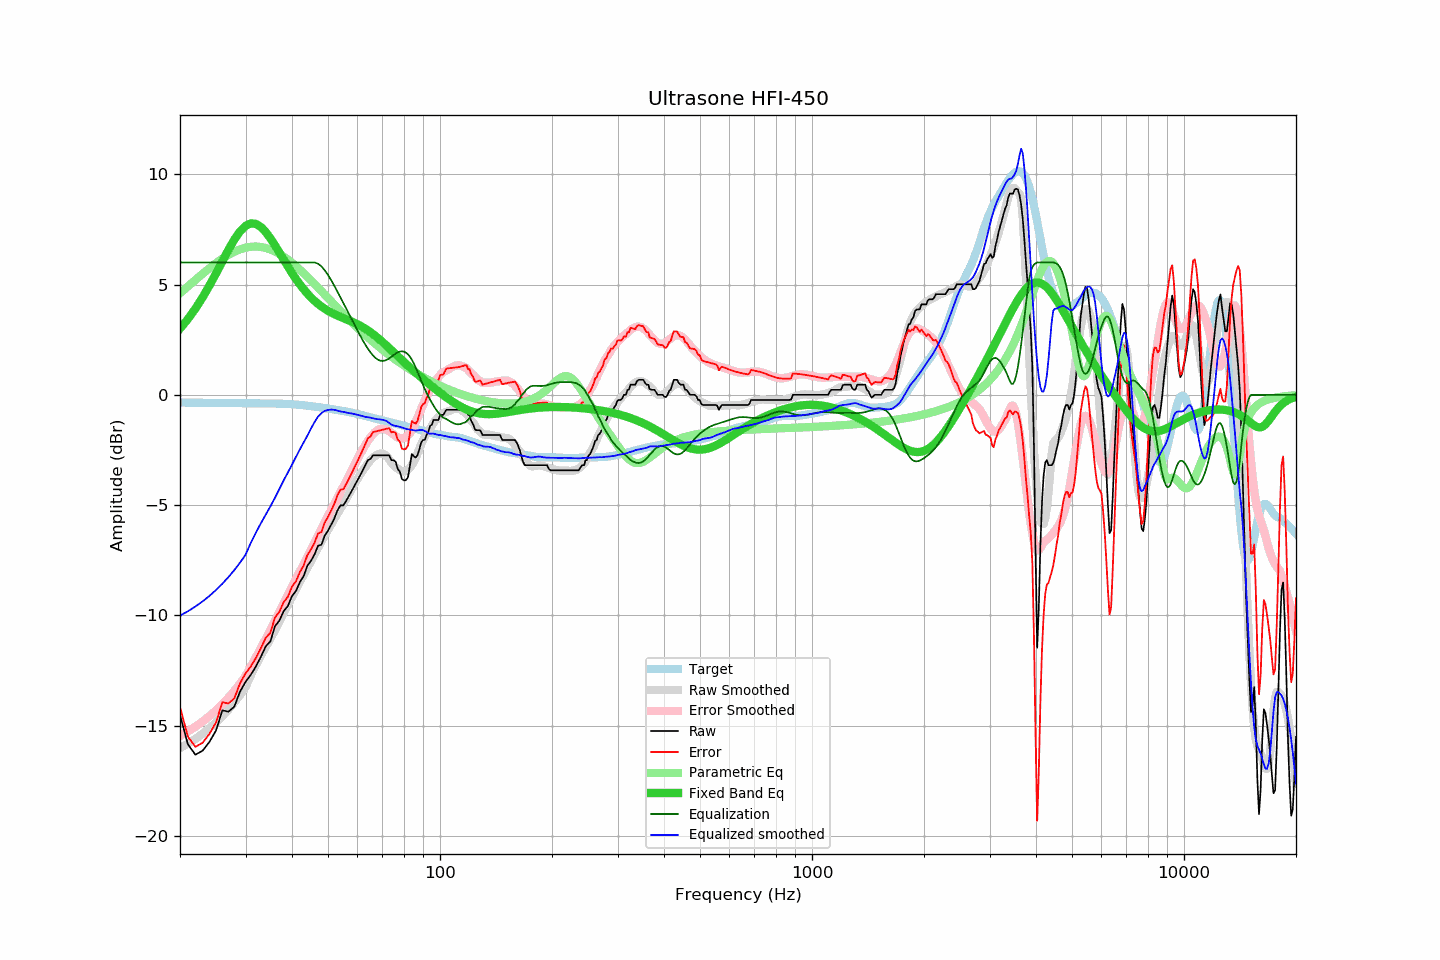

Values plotted in this chart, from the file beside it:
frequency, raw, error, smoothed, error_smoothed, equalization, parametric_eq, equalized_raw, equalized_smoothed, target
20, -14.50, -14.15, -16.01, -15.46, 6.00, 3.00, -8.50, -10.01, -0.35
21, -15.84, -15.49, -15.81, -15.26, 6.00, 3.43, -9.84, -9.81, -0.35
22, -16.31, -15.95, -15.59, -15.04, 6.00, 3.91, -10.31, -9.59, -0.36
23, -16.13, -15.77, -15.36, -14.81, 6.00, 4.42, -10.13, -9.36, -0.36
24, -15.73, -15.37, -15.11, -14.56, 6.00, 4.95, -9.73, -9.11, -0.36
25, -15.21, -14.84, -14.85, -14.30, 6.00, 5.51, -9.21, -8.85, -0.37
26, -14.30, -13.93, -14.56, -14.02, 6.00, 6.06, -8.30, -8.56, -0.37
27, -14.36, -13.99, -14.26, -13.73, 6.00, 6.58, -8.36, -8.26, -0.37
28, -14.13, -13.76, -13.94, -13.42, 6.00, 7.04, -8.13, -7.94, -0.37
29, -13.45, -13.07, -13.60, -13.09, 6.00, 7.41, -7.45, -7.60, -0.38
30, -13.01, -12.63, -13.25, -12.75, 6.00, 7.66, -7.01, -7.25, -0.38
31, -12.69, -12.31, -12.71, -12.32, 6.00, 7.77, -6.69, -6.71, -0.38
32, -12.31, -11.93, -12.24, -11.90, 6.00, 7.75, -6.31, -6.24, -0.38
33, -11.87, -11.48, -11.82, -11.48, 6.00, 7.61, -5.87, -5.82, -0.39
34, -11.40, -11.01, -11.43, -11.07, 6.00, 7.38, -5.40, -5.43, -0.39
35, -11.17, -10.78, -11.05, -10.66, 6.00, 7.09, -5.17, -5.05, -0.39
36, -10.49, -10.09, -10.67, -10.25, 6.00, 6.78, -4.49, -4.67, -0.40
37, -10.23, -9.83, -10.26, -9.86, 6.00, 6.45, -4.23, -4.26, -0.40
38, -9.80, -9.39, -9.87, -9.47, 6.00, 6.12, -3.80, -3.87, -0.41
39, -9.57, -9.15, -9.52, -9.09, 6.00, 5.81, -3.57, -3.52, -0.42
40, -9.12, -8.69, -9.16, -8.72, 6.00, 5.52, -3.12, -3.16, -0.43
41, -8.89, -8.45, -8.81, -8.36, 6.00, 5.25, -2.89, -2.81, -0.44
42, -8.49, -8.03, -8.47, -8.01, 6.00, 5.01, -2.49, -2.47, -0.46
43, -8.21, -7.74, -8.16, -7.67, 6.00, 4.79, -2.21, -2.16, -0.47
44, -7.75, -7.26, -7.85, -7.33, 6.00, 4.59, -1.75, -1.85, -0.49
45, -7.52, -7.01, -7.53, -7.01, 6.00, 4.41, -1.52, -1.53, -0.51
46, -7.23, -6.70, -7.23, -6.69, 6.00, 4.26, -1.23, -1.23, -0.53
47, -6.84, -6.29, -6.93, -6.38, 5.94, 4.12, -0.90, -0.99, -0.55
48, -6.79, -6.21, -6.65, -6.07, 5.82, 4.00, -0.97, -0.83, -0.58
49, -6.38, -5.78, -6.37, -5.78, 5.64, 3.90, -0.74, -0.73, -0.60
50, -6.15, -5.53, -6.11, -5.49, 5.43, 3.81, -0.72, -0.69, -0.62
51, -5.88, -5.24, -5.86, -5.21, 5.19, 3.73, -0.69, -0.67, -0.64
52, -5.60, -4.93, -5.62, -4.94, 4.94, 3.65, -0.66, -0.68, -0.67
53, -5.24, -4.55, -5.39, -4.68, 4.68, 3.59, -0.56, -0.71, -0.69
54, -5.01, -4.30, -5.17, -4.42, 4.42, 3.53, -0.59, -0.75, -0.71
55, -5.01, -4.27, -4.93, -4.16, 4.16, 3.48, -0.85, -0.77, -0.74
56, -4.79, -4.03, -4.70, -3.90, 3.90, 3.42, -0.89, -0.80, -0.76
57, -4.56, -3.78, -4.47, -3.64, 3.64, 3.37, -0.92, -0.83, -0.78
58, -4.33, -3.52, -4.24, -3.39, 3.39, 3.31, -0.94, -0.85, -0.81
59, -4.10, -3.26, -4.02, -3.15, 3.15, 3.26, -0.95, -0.88, -0.84
60, -3.88, -3.01, -3.81, -2.91, 2.91, 3.20, -0.97, -0.90, -0.87
61, -3.65, -2.75, -3.61, -2.68, 2.68, 3.13, -0.97, -0.93, -0.90
62, -3.42, -2.49, -3.43, -2.47, 2.47, 3.07, -0.95, -0.97, -0.93
63, -3.19, -2.23, -3.27, -2.27, 2.27, 3.00, -0.92, -1.00, -0.96
64, -2.96, -1.97, -3.10, -2.09, 2.09, 2.92, -0.87, -1.01, -0.99
65, -2.91, -1.89, -2.96, -1.93, 1.93, 2.84, -0.98, -1.03, -1.02
66, -2.74, -1.69, -2.85, -1.79, 1.79, 2.76, -0.95, -1.06, -1.05
67, -2.74, -1.66, -2.76, -1.68, 1.68, 2.67, -1.06, -1.08, -1.08
68, -2.74, -1.64, -2.70, -1.60, 1.60, 2.58, -1.14, -1.10, -1.10
69, -2.74, -1.61, -2.66, -1.55, 1.55, 2.49, -1.19, -1.11, -1.13
70, -2.74, -1.58, -2.67, -1.54, 1.54, 2.40, -1.20, -1.13, -1.16
71, -2.74, -1.56, -2.71, -1.55, 1.55, 2.31, -1.19, -1.16, -1.18
72, -2.74, -1.53, -2.79, -1.59, 1.59, 2.21, -1.15, -1.20, -1.21
73, -2.74, -1.51, -2.92, -1.65, 1.65, 2.12, -1.09, -1.27, -1.23
74, -2.96, -1.70, -3.07, -1.72, 1.72, 2.03, -1.24, -1.35, -1.26
75, -2.96, -1.68, -3.19, -1.80, 1.80, 1.93, -1.16, -1.39, -1.28
76, -3.03, -1.72, -3.28, -1.87, 1.87, 1.84, -1.16, -1.41, -1.31
77, -3.37, -2.04, -3.35, -1.93, 1.93, 1.75, -1.44, -1.43, -1.33
78, -3.48, -2.12, -3.41, -1.96, 1.96, 1.66, -1.52, -1.46, -1.36
79, -3.82, -2.44, -3.46, -1.97, 1.97, 1.57, -1.85, -1.49, -1.38
... 553 more rows
